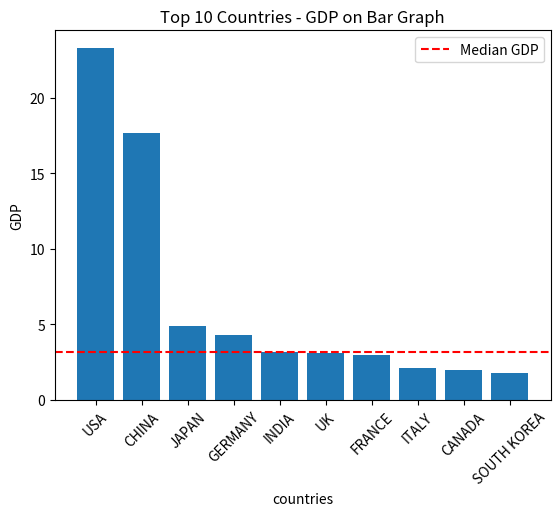

The script that saved this image:
import statistics
import matplotlib.pyplot as plt

GDP = [23.3, 17.7, 4.9, 4.3, 3.2, 3.1, 3, 2.1, 2, 1.8]
countries = ['USA', 'CHINA', 'JAPAN', 'GERMANY', 'INDIA',
             'UK', 'FRANCE', 'ITALY', 'CANADA', 'SOUTH KOREA']

# calculating the meadian
median = statistics.median(GDP)

print("Median:", median)

#ploting boxplot graph.
plt.bar(countries,GDP)

plt.title("Top 10 Countries - GDP on Bar Graph")
plt.xlabel("countries")                                                                                                                                                                                                                                                                                                                                                                                            
plt.ylabel("GDP")
plt.xticks(rotation=45)
plt.axhline(y=median, color='r', linestyle='--', label='Median GDP')
plt.legend()

plt.show()